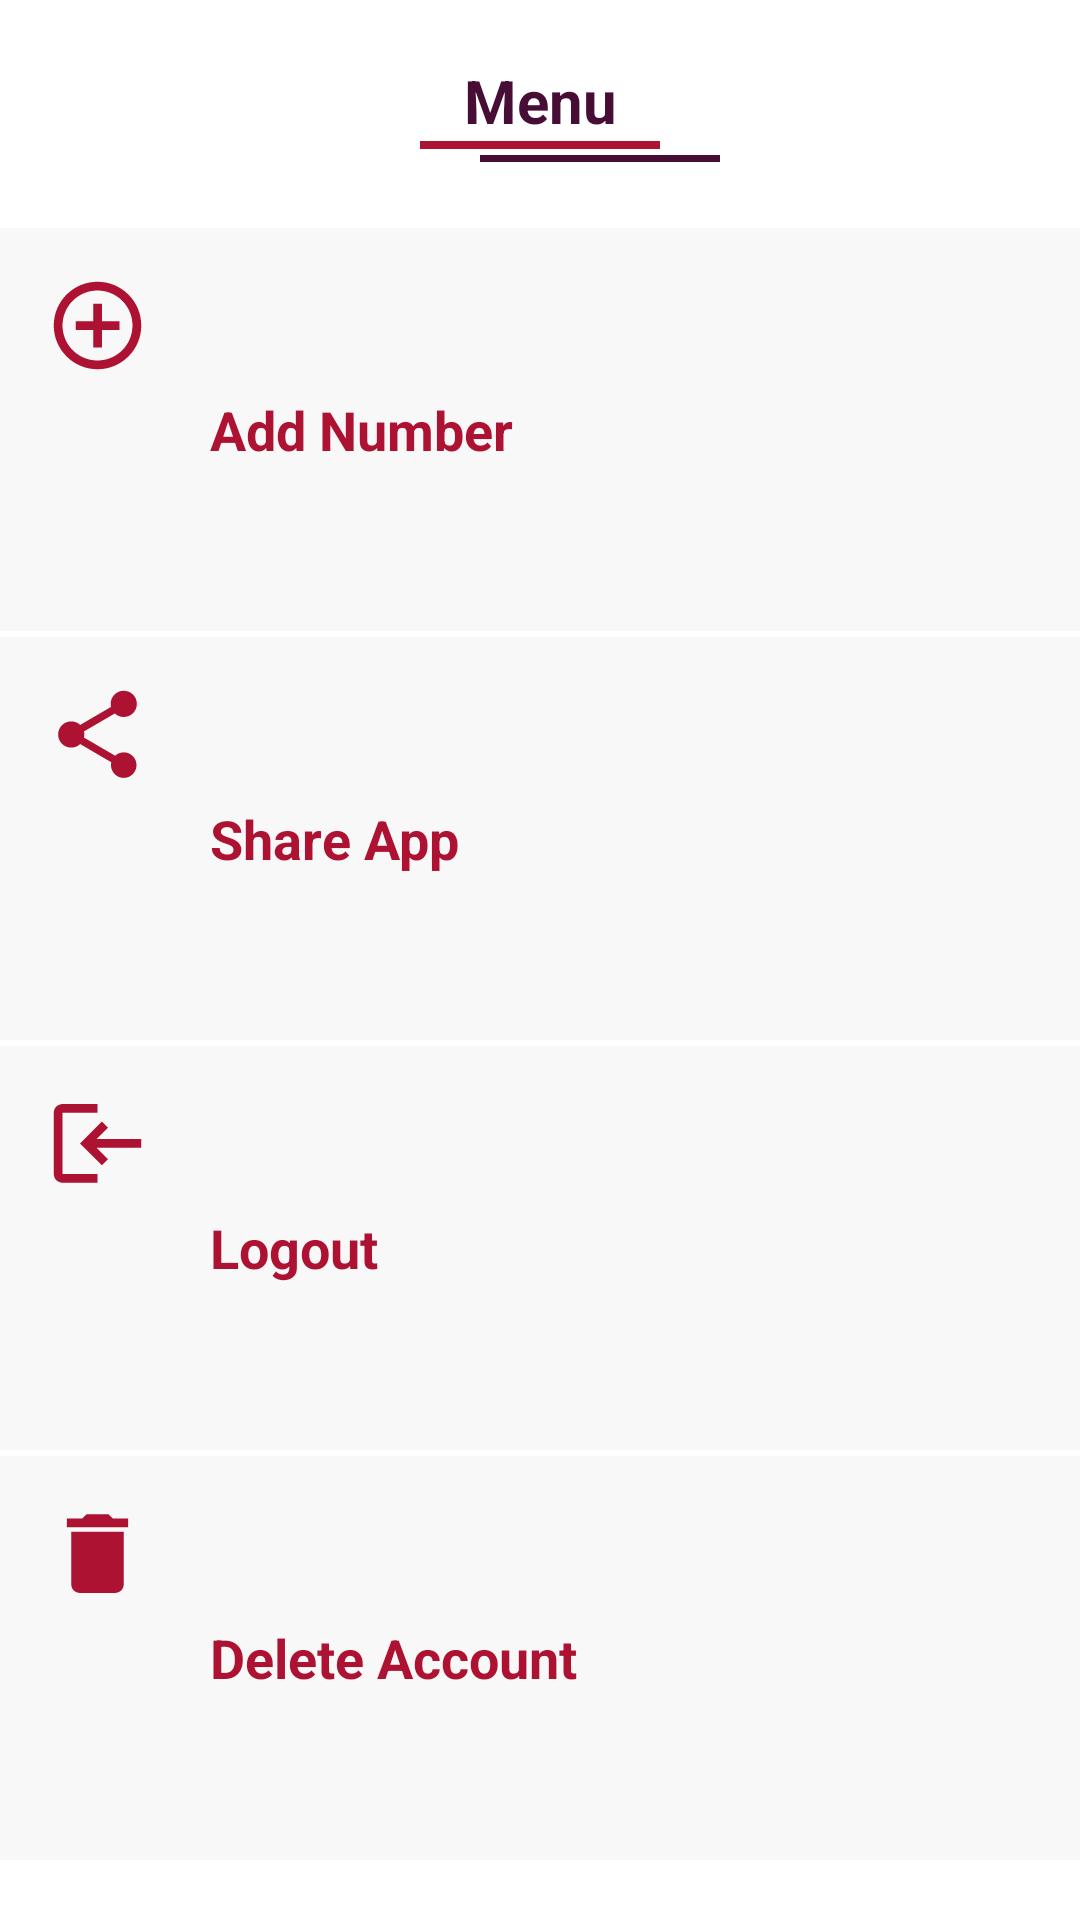

Write the Android layout XML for this screen, with the resource values it uses.
<!-- AndroidManifest.xml: application theme Theme.WomenSecurity -->
<!-- res/layout/bottom_sheet_dialog.xml -->
<?xml version="1.0" encoding="utf-8"?>
<LinearLayout xmlns:android="http://schemas.android.com/apk/res/android"
    xmlns:app="http://schemas.android.com/apk/res-auto"
    android:orientation="vertical"
    android:layout_width="match_parent"
    android:background="@drawable/bottom_style"
    android:paddingBottom="20sp"
    android:layout_height="wrap_content">



    <TextView
        android:layout_width="match_parent"
        android:layout_height="wrap_content"
        android:text="Menu"
        android:textSize="20sp"
        android:textColor="@color/first"
        android:textStyle="bold"
        android:gravity="center"
        android:layout_marginTop="20dp"/>

    <LinearLayout
        android:layout_width="match_parent"
        android:layout_height="7dp"
        android:layout_marginBottom="20dp"
        android:gravity="center"
        android:orientation="vertical">


        <View
            android:layout_width="80dp"
            android:layout_height="3dp"
            android:background="@color/second"/>

        <View
            android:layout_width="80dp"
            android:layout_height="3dp"
            android:layout_marginLeft="20dp"
            android:layout_marginTop="2dp"
            android:background="@color/first"/>


    </LinearLayout>

    <LinearLayout
        android:id="@+id/add"
        android:layout_width="match_parent"
        android:layout_height="70dp"
        android:orientation="horizontal"
        android:padding="15dp"
        android:layout_marginTop="2dp"
        android:background="#F8F8F8"
        android:layout_weight="4">

        <ImageView
            android:layout_width="35dp"
            android:layout_height="35dp"
            android:src="@drawable/add_num"/>

        <TextView
            android:layout_width="match_parent"
            android:layout_height="wrap_content"
            android:text="Add Number"
            android:textSize="18sp"
            android:gravity="center|start"
            android:textStyle="bold"
            android:layout_gravity="center"
            android:textColor="@color/second"
            android:paddingStart="20dp"/>


    </LinearLayout>

    <LinearLayout
        android:id="@+id/share"
        android:layout_width="match_parent"
        android:layout_height="70dp"
        android:orientation="horizontal"
        android:layout_marginTop="2dp"
        android:background="#F8F8F8"
        android:padding="15dp"
        android:layout_weight="4">

        <ImageView
            android:layout_width="35dp"
            android:layout_height="35dp"
            android:src="@drawable/share"/>

        <TextView
            android:layout_width="match_parent"
            android:layout_height="wrap_content"
            android:text="Share App"
            android:textSize="18sp"
            android:gravity="center|start"
            android:textStyle="bold"
            android:layout_gravity="center"
            android:textColor="@color/second"
            android:paddingStart="20dp"/>


    </LinearLayout>

    <LinearLayout
        android:id="@+id/logoutBtn"
        android:layout_width="match_parent"
        android:layout_height="70dp"
        android:orientation="horizontal"
        android:layout_marginTop="2dp"
        android:background="#F8F8F8"
        android:padding="15dp"
        android:layout_weight="4">

        <ImageView
            android:layout_width="35dp"
            android:layout_height="35dp"
            android:rotation="180"
            android:src="@drawable/logout"/>

        <TextView
            android:layout_width="match_parent"
            android:layout_height="wrap_content"
            android:text="Logout"
            android:textSize="18sp"
            android:gravity="center|start"
            android:textStyle="bold"
            android:layout_gravity="center"
            android:textColor="@color/second"
            android:paddingStart="20dp"/>


    </LinearLayout>

    <LinearLayout
        android:id="@+id/del"
        android:layout_width="match_parent"
        android:layout_height="70dp"
        android:orientation="horizontal"
        android:layout_marginTop="2dp"
        android:background="#F8F8F8"
        android:padding="15dp"
        android:layout_weight="4">

        <ImageView
            android:layout_width="35dp"
            android:layout_height="35dp"
            android:src="@drawable/del"/>

        <TextView
            android:layout_width="match_parent"
            android:layout_height="wrap_content"
            android:text="Delete Account"
            android:textSize="18sp"
            android:gravity="center|start"
            android:textStyle="bold"
            android:layout_gravity="center"
            android:textColor="@color/second"
            android:paddingStart="20dp"/>


    </LinearLayout>


</LinearLayout>
<!-- resources referenced by this layout -->
<resources>
  <color name="first">#470D35</color>
  <color name="second">#AD1232</color>
  <!-- drawable add_num (drawable) -->
  <vector android:height="24dp" android:tint="@color/second"
      android:viewportHeight="24" android:viewportWidth="24"
      android:width="24dp" xmlns:android="http://schemas.android.com/apk/res/android">
      <path android:fillColor="@android:color/white" android:pathData="M13,7h-2v4L7,11v2h4v4h2v-4h4v-2h-4L13,7zM12,2C6.48,2 2,6.48 2,12s4.48,10 10,10 10,-4.48 10,-10S17.52,2 12,2zM12,20c-4.41,0 -8,-3.59 -8,-8s3.59,-8 8,-8 8,3.59 8,8 -3.59,8 -8,8z"/>
  </vector>
  <!-- drawable bottom_style (drawable) -->
  <?xml version="1.0" encoding="utf-8"?>
  <shape xmlns:android="http://schemas.android.com/apk/res/android">
  
  
  
      <corners
          android:topLeftRadius="20sp"
          android:topRightRadius="20sp"/>
      <solid
          android:color="@color/white"/>
  
  </shape>
  <!-- drawable del (drawable) -->
  <vector android:height="24dp" android:tint="@color/second"
      android:viewportHeight="24" android:viewportWidth="24"
      android:width="24dp" xmlns:android="http://schemas.android.com/apk/res/android">
      <path android:fillColor="@android:color/white" android:pathData="M6,19c0,1.1 0.9,2 2,2h8c1.1,0 2,-0.9 2,-2V7H6v12zM19,4h-3.5l-1,-1h-5l-1,1H5v2h14V4z"/>
  </vector>
  <!-- drawable logout (drawable) -->
  <vector android:height="24dp" android:tint="@color/second"
      android:viewportHeight="24" android:viewportWidth="24"
      android:width="24dp" xmlns:android="http://schemas.android.com/apk/res/android">
      <path android:fillColor="@android:color/white" android:pathData="M11,7L9.6,8.4l2.6,2.6H2v2h10.2l-2.6,2.6L11,17l5,-5L11,7zM20,19h-8v2h8c1.1,0 2,-0.9 2,-2V5c0,-1.1 -0.9,-2 -2,-2h-8v2h8V19z"/>
  </vector>
  <!-- drawable share (drawable) -->
  <vector android:height="24dp"
      android:tint="@color/second"
      android:viewportHeight="24" android:viewportWidth="24"
      android:width="24dp" xmlns:android="http://schemas.android.com/apk/res/android">
      <path android:fillColor="@android:color/white"
          android:pathData="M18,16.08c-0.76,0 -1.44,0.3 -1.96,0.77L8.91,12.7c0.05,-0.23 0.09,-0.46 0.09,-0.7s-0.04,-0.47 -0.09,-0.7l7.05,-4.11c0.54,0.5 1.25,0.81 2.04,0.81 1.66,0 3,-1.34 3,-3s-1.34,-3 -3,-3 -3,1.34 -3,3c0,0.24 0.04,0.47 0.09,0.7L8.04,9.81C7.5,9.31 6.79,9 6,9c-1.66,0 -3,1.34 -3,3s1.34,3 3,3c0.79,0 1.5,-0.31 2.04,-0.81l7.12,4.16c-0.05,0.21 -0.08,0.43 -0.08,0.65 0,1.61 1.31,2.92 2.92,2.92 1.61,0 2.92,-1.31 2.92,-2.92s-1.31,-2.92 -2.92,-2.92z"/>
  </vector>
  <style name="Theme.WomenSecurity" parent="Theme.MaterialComponents.DayNight.DarkActionBar">
          
          <item name="colorPrimary">@color/purple_500</item>
          <item name="colorPrimaryVariant">@color/purple_700</item>
          <item name="colorOnPrimary">@color/white</item>
          
          <item name="colorSecondary">@color/teal_200</item>
          <item name="colorSecondaryVariant">@color/teal_700</item>
          <item name="colorOnSecondary">@color/black</item>
          
          <item name="android:statusBarColor" tools:targetApi="l">?attr/colorPrimaryVariant</item>
          
      </style>
  <color name="white">#FFFFFFFF</color>
  <color name="purple_500">#AD1232</color>
  <color name="purple_700">#470D35</color>
  <color name="teal_200">#FF03DAC5</color>
  <color name="teal_700">#FF018786</color>
  <color name="black">#FF000000</color>
</resources>
